Labelled photos from "Splited", an image-classification folder in braveJu/LBP. The possible labels are: Kyberge_blanket1, Kyberge_blanket2, Kyberge_canvas1, Kyberge_ceiling1, Kyberge_ceiling2, Kyberge_cushion1, Kyberge_floor1, Kyberge_floor2, Kyberge_grass1, Kyberge_lentils1, Kyberge_linseeds1, Kyberge_oatmeal1, Kyberge_pearlsugar1, Kyberge_rice1, Kyberge_rice2, Kyberge_rug1, Kyberge_sand1, Kyberge_scarf1, Kyberge_scarf2, Kyberge_screen1, Kyberge_seat1, Kyberge_seat2, Kyberge_sesameseeds1, Kyberge_stone1, Kyberge_stone2, Kyberge_stone3, Kyberge_stoneslab1, Kyberge_wall1, UIUC01_bark1, UIUC02_bark2, UIUC03_bark3, UIUC04_wood1, UIUC05_wood2, UIUC06_wood3, UIUC07_water, UIUC08_granite, UIUC09_marble, UIUC10_floor1, UIUC11_floor2, UIUC12_pebbles, UIUC13_wall, UIUC14_brick1, UIUC15_brick2, UIUC16_glass1, UIUC17_glass2, UIUC18_carpet1, UIUC19_carpet2, UIUC20_upholstery, UIUC21_wallpaper, UIUC22_fur, UIUC23_knit, UIUC24_corduroy, UIUC25_plaid.

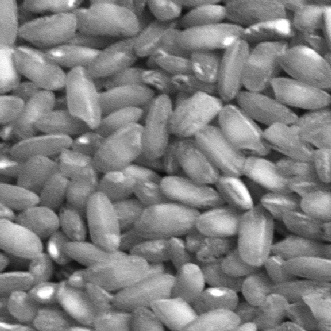
Label: Kyberge_rice2

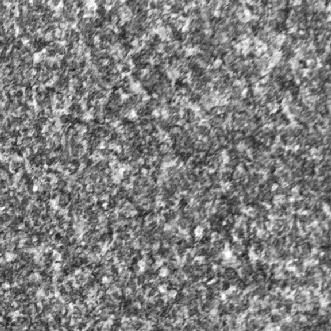
Label: Kyberge_stone3

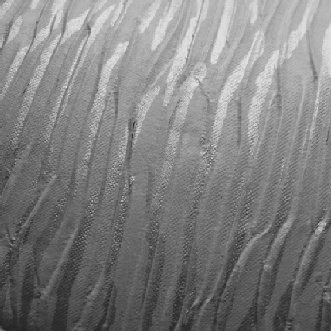
Label: UIUC21_wallpaper

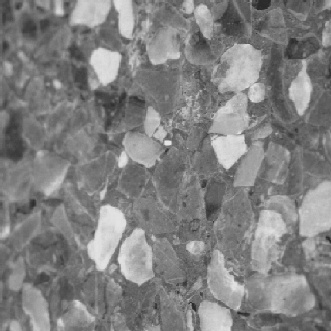
Label: UIUC10_floor1

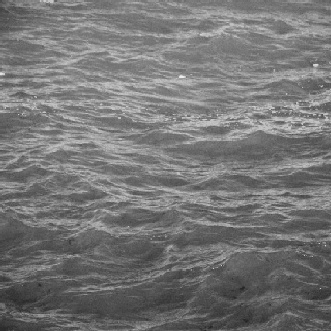
Label: UIUC07_water

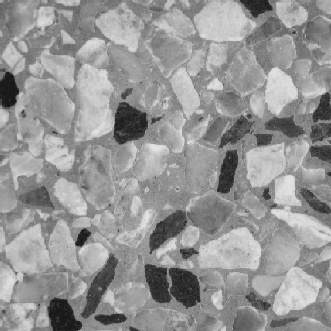
Label: UIUC11_floor2
